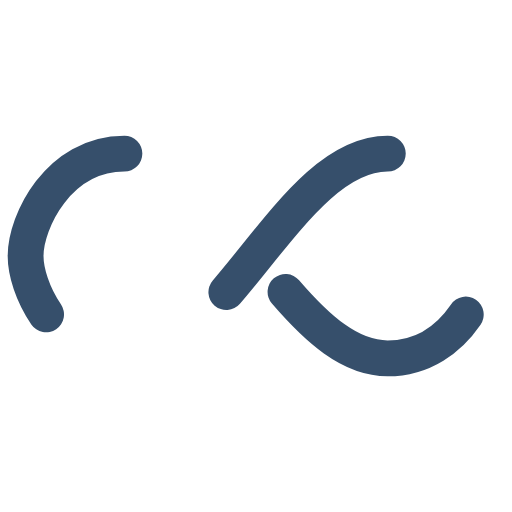
t = 0.00 s
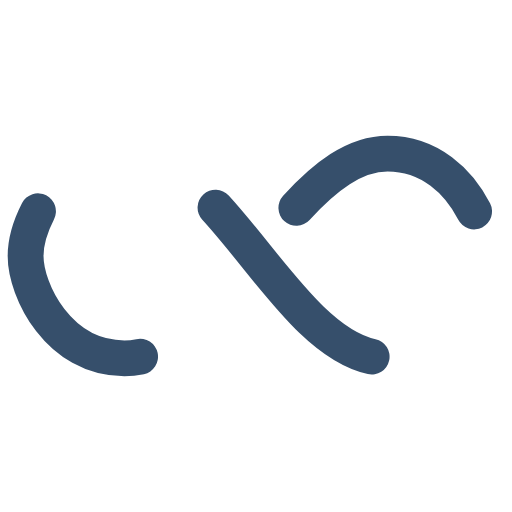
t = 0.66 s
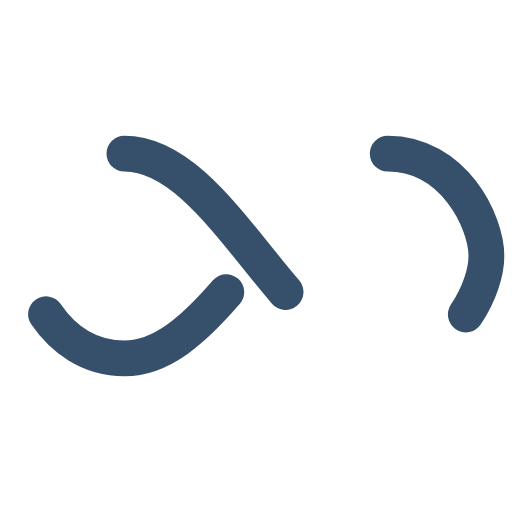
t = 1.32 s
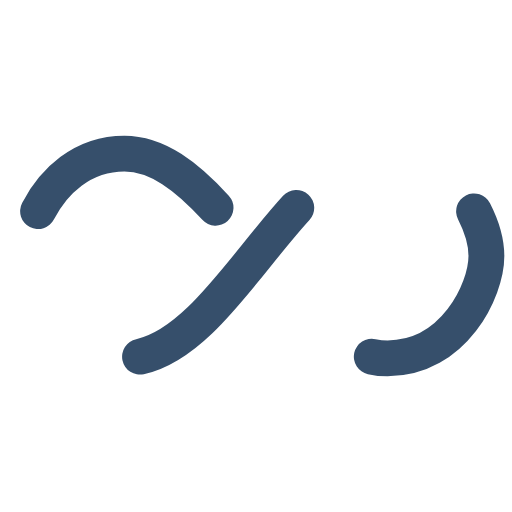
t = 1.97 s

The animated SVG that drew these frames (rendered in a browser with its animation timeline set to each time). Animation: 1 SMIL element (animate=1); one cycle of 2.63 s, repeats indefinitely.

<?xml version="1.0" encoding="utf-8"?>
<svg xmlns="http://www.w3.org/2000/svg" xmlns:xlink="http://www.w3.org/1999/xlink" style="margin: auto; background: none; display: block; shape-rendering: auto;" width="200px" height="200px" viewBox="0 0 100 100" preserveAspectRatio="xMidYMid">
<path fill="none" stroke="#364f6b" stroke-width="7" stroke-dasharray="42.76482137044271 42.76482137044271" d="M24.3 30C11.4 30 5 43.3 5 50s6.4 20 19.3 20c19.3 0 32.1-40 51.4-40 C88.6 30 95 43.3 95 50s-6.4 20-19.3 20C56.4 70 43.6 30 24.3 30z" stroke-linecap="round" style="transform:scale(1);transform-origin:50px 50px">
  <animate attributeName="stroke-dashoffset" repeatCount="indefinite" dur="2.6315789473684212s" keyTimes="0;1" values="0;256.58892822265625"></animate>
</path>
</svg>